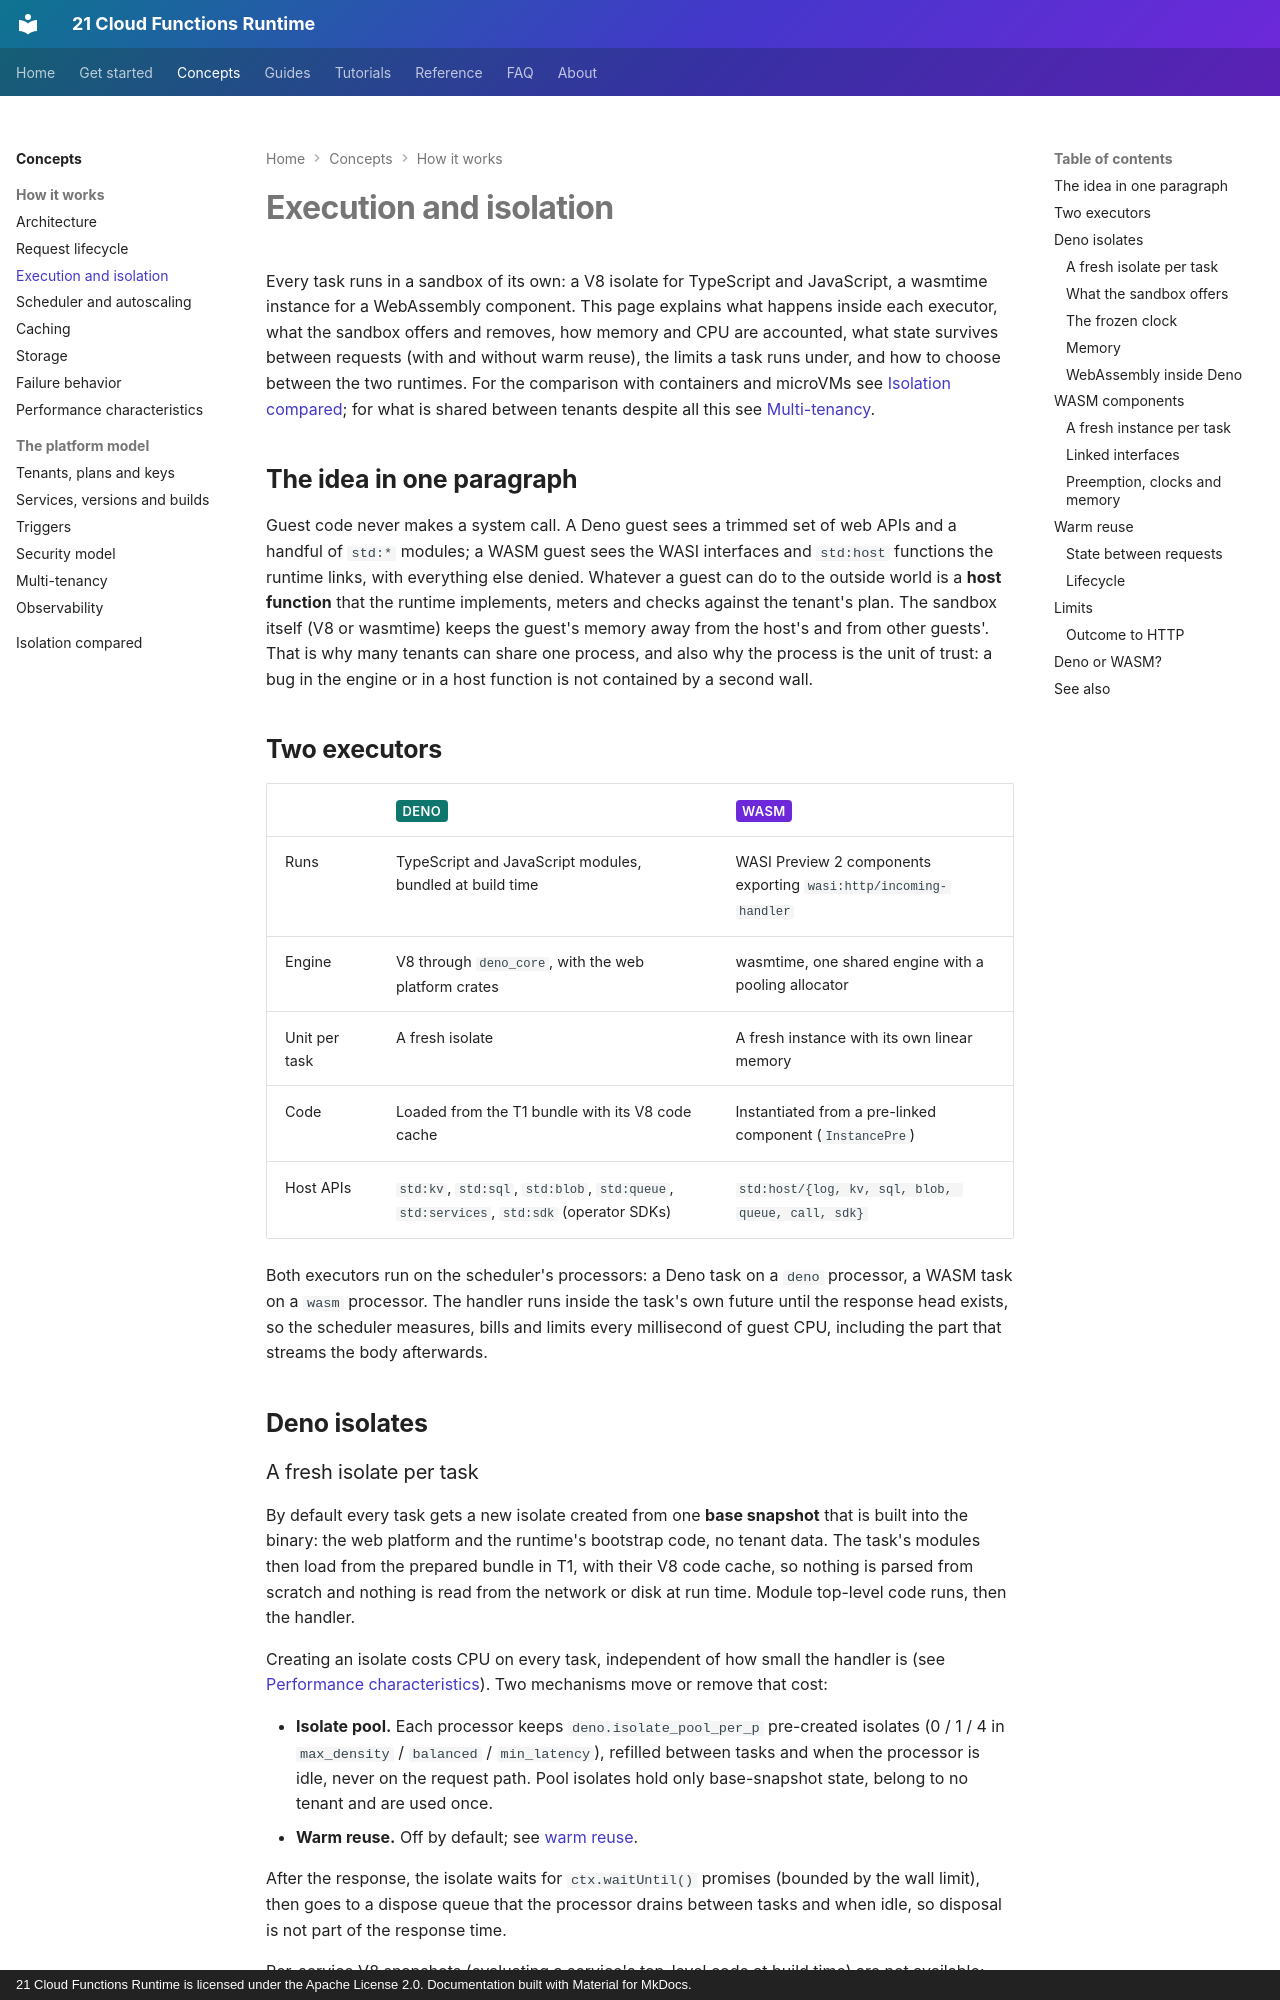

repository: 21-ci/runtime · page: concepts/execution/index.html · generator: mkdocs · copyright: 21 Cloud Functions Runtime is licensed under the Apache License 2.0. Documentation built with Material for MkDocs.

---
title: Execution and isolation
description: How the Deno and WASM executors create, contain, limit and dispose a sandbox per task, what state survives between requests, the limits per trigger and how outcomes map to HTTP.
---

# Execution and isolation

Every task runs in a sandbox of its own: a V8 isolate for TypeScript and JavaScript, a wasmtime instance for a
WebAssembly component. This page explains what happens inside each executor, what the sandbox offers and
removes, how memory and CPU are accounted, what state survives between requests (with and without warm reuse),
the limits a task runs under, and how to choose between the two runtimes. For the comparison with containers and
microVMs see [Isolation compared](isolation-compared.md); for what is shared between tenants despite all this see
[Multi-tenancy](multi-tenancy.md).

## The idea in one paragraph

Guest code never makes a system call. A Deno guest sees a trimmed set of web APIs and a handful of `std:*` modules; a
WASM guest sees the WASI interfaces and `std:host` functions the runtime links, with everything else denied. Whatever
a guest can do to the outside world is a **host function** that the runtime implements, meters and checks against the
tenant's plan. The sandbox itself (V8 or wasmtime) keeps the guest's memory away from the host's and from other
guests'. That is why many tenants can share one process, and also why the process is the unit of trust: a bug in the
engine or in a host function is not contained by a second wall.

## Two executors

| | <span class="rt-badge rt-badge--deno">Deno</span> | <span class="rt-badge rt-badge--wasm">WASM</span> |
|---|---|---|
| Runs | TypeScript and JavaScript modules, bundled at build time | WASI Preview 2 components exporting `wasi:http/incoming-handler` |
| Engine | V8 through `deno_core`, with the web platform crates | wasmtime, one shared engine with a pooling allocator |
| Unit per task | A fresh isolate | A fresh instance with its own linear memory |
| Code | Loaded from the T1 bundle with its V8 code cache | Instantiated from a pre-linked component (`InstancePre`) |
| Host APIs | `std:kv`, `std:sql`, `std:blob`, `std:queue`, `std:services`, `std:sdk` (operator SDKs) | `std:host/{log, kv, sql, blob, queue, call, sdk}` |

Both executors run on the scheduler's processors: a Deno task on a `deno` processor, a WASM task on a `wasm`
processor. The handler runs inside the task's own future until the response head exists, so the scheduler
measures, bills and limits every millisecond of guest CPU, including the part that streams the body afterwards.

## Deno isolates
